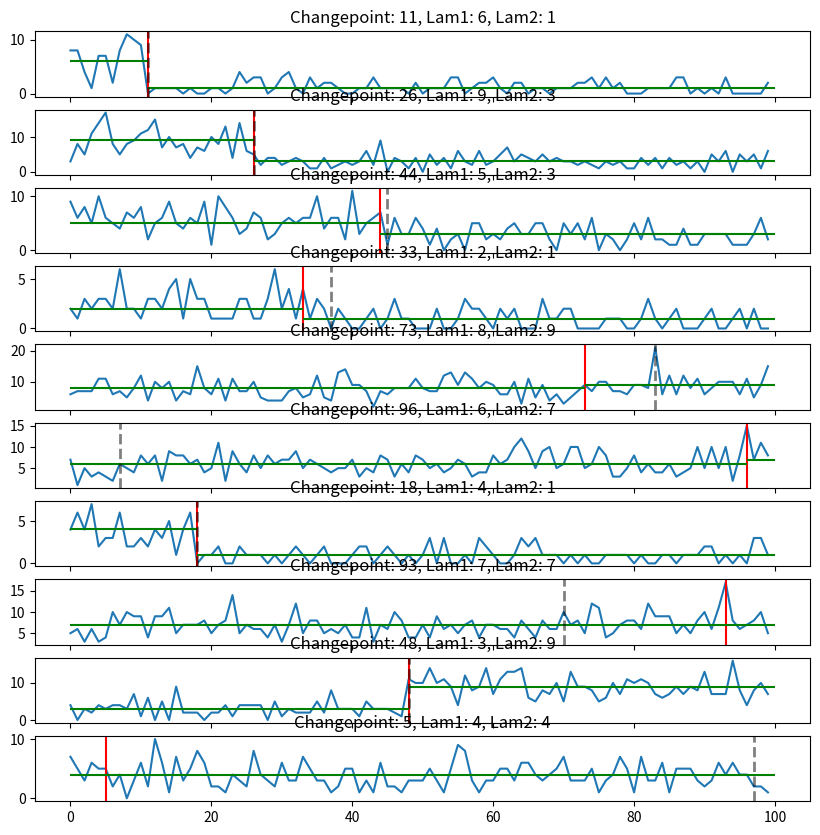

The matplotlib source for this figure:
"""
Functionality to infer single poisson changepoint
for a single timeseries
"""

import numpy as np
import matplotlib.pyplot as plt

##############################
# Generate random data

def gen_data(
        n = None,
        tau = None,
        lam1 = None,
        lam2 = None
        ):
    """
    Generate random data from two poisson distributions

    Parameters
    ----------
    n : int
        Number of data points
    tau : int
        Changepoint
    lam1 : float
        Poisson parameter for the first distribution
    lam2 : float
        Poisson parameter for the second distribution
    """
    
    if n is None:
        n = 100
    if tau is None:
        tau = np.random.randint(0, n)
    if lam1 is None:
        lam1 = np.random.randint(1, 10)
    if lam2 is None:
        lam2 = np.random.randint(1, 10)

    data = np.zeros(n)
    for i in range(n):
        if i < tau:
            data[i] = np.random.poisson(lam1)
        else:
            data[i] = np.random.poisson(lam2)
    return data, tau, lam1, lam2

def plot_data(data, tau, lam1, lam2, ax=None):
    """
    Plot data

    Parameters
    ----------
    data : array
        Data
    tau : int
        Changepoint
    lam1 : float
        Poisson parameter for the first distribution
    lam2 : float
        Poisson parameter for the second distribution
    """
    
    if ax is None:
        fig, ax = plt.subplots(1, 1, figsize=(10, 5))
    else:
        fig = ax.get_figure()
    ax.plot(data)
    ax.axvline(tau, color='red')
    ax.hlines(lam1, 0, tau, color='green')
    ax.hlines(lam2, tau, len(data), color='green')
    ax.set_title(f'Changepoint: {tau}, Lam1: {lam1}, Lam2: {lam2}')
    return fig, ax

##############################
# Calculate likelihood

def poisson_ll(data, lam):
    """
    Calculate poisson log likelihood

    Parameters
    ----------
    data : array
        Data
    lam : float
        Poisson parameter
    """
    
    ll = -len(data) * lam + np.sum(data * np.log(lam))
    return ll

def calc_cp_likelihood(data, tau):
    """
    Calculate likelihood of changepoint

    Parameters
    ----------
    data : array
        Data
    tau : int
        Changepoint
    """
    
    lam1 = np.mean(data[:tau])
    lam2 = np.mean(data[tau:])
    ll = poisson_ll(data[:tau], lam1) + poisson_ll(data[tau:], lam2)
    return ll

def infer_cp(data):
    """
    Infer changepoint

    Parameters
    ----------
    data : array
        Data
    """
    
    n = len(data)
    max_ll = -np.inf
    cp = None
    for tau in range(1, n):
        ll = calc_cp_likelihood(data, tau)
        if ll > max_ll:
            max_ll = ll
            cp = tau
    return cp

##############################

if __name__ == '__main__':
    n_repeats = 10

    data_list = []
    cp_list = []
    for i in range(n_repeats):
        outs = gen_data()
        cp = infer_cp(outs[0])
        data_list.append(outs)
        cp_list.append(cp)

    fig, ax = plt.subplots(n_repeats, 1, figsize=(10, 10),
                           sharex=True)
    for i in range(n_repeats):
        plot_data(*data_list[i], ax=ax[i])
        ax[i].axvline(cp_list[i], color='k', 
                      linestyle='--', alpha=0.5,
                      linewidth=2)
    plt.show()

